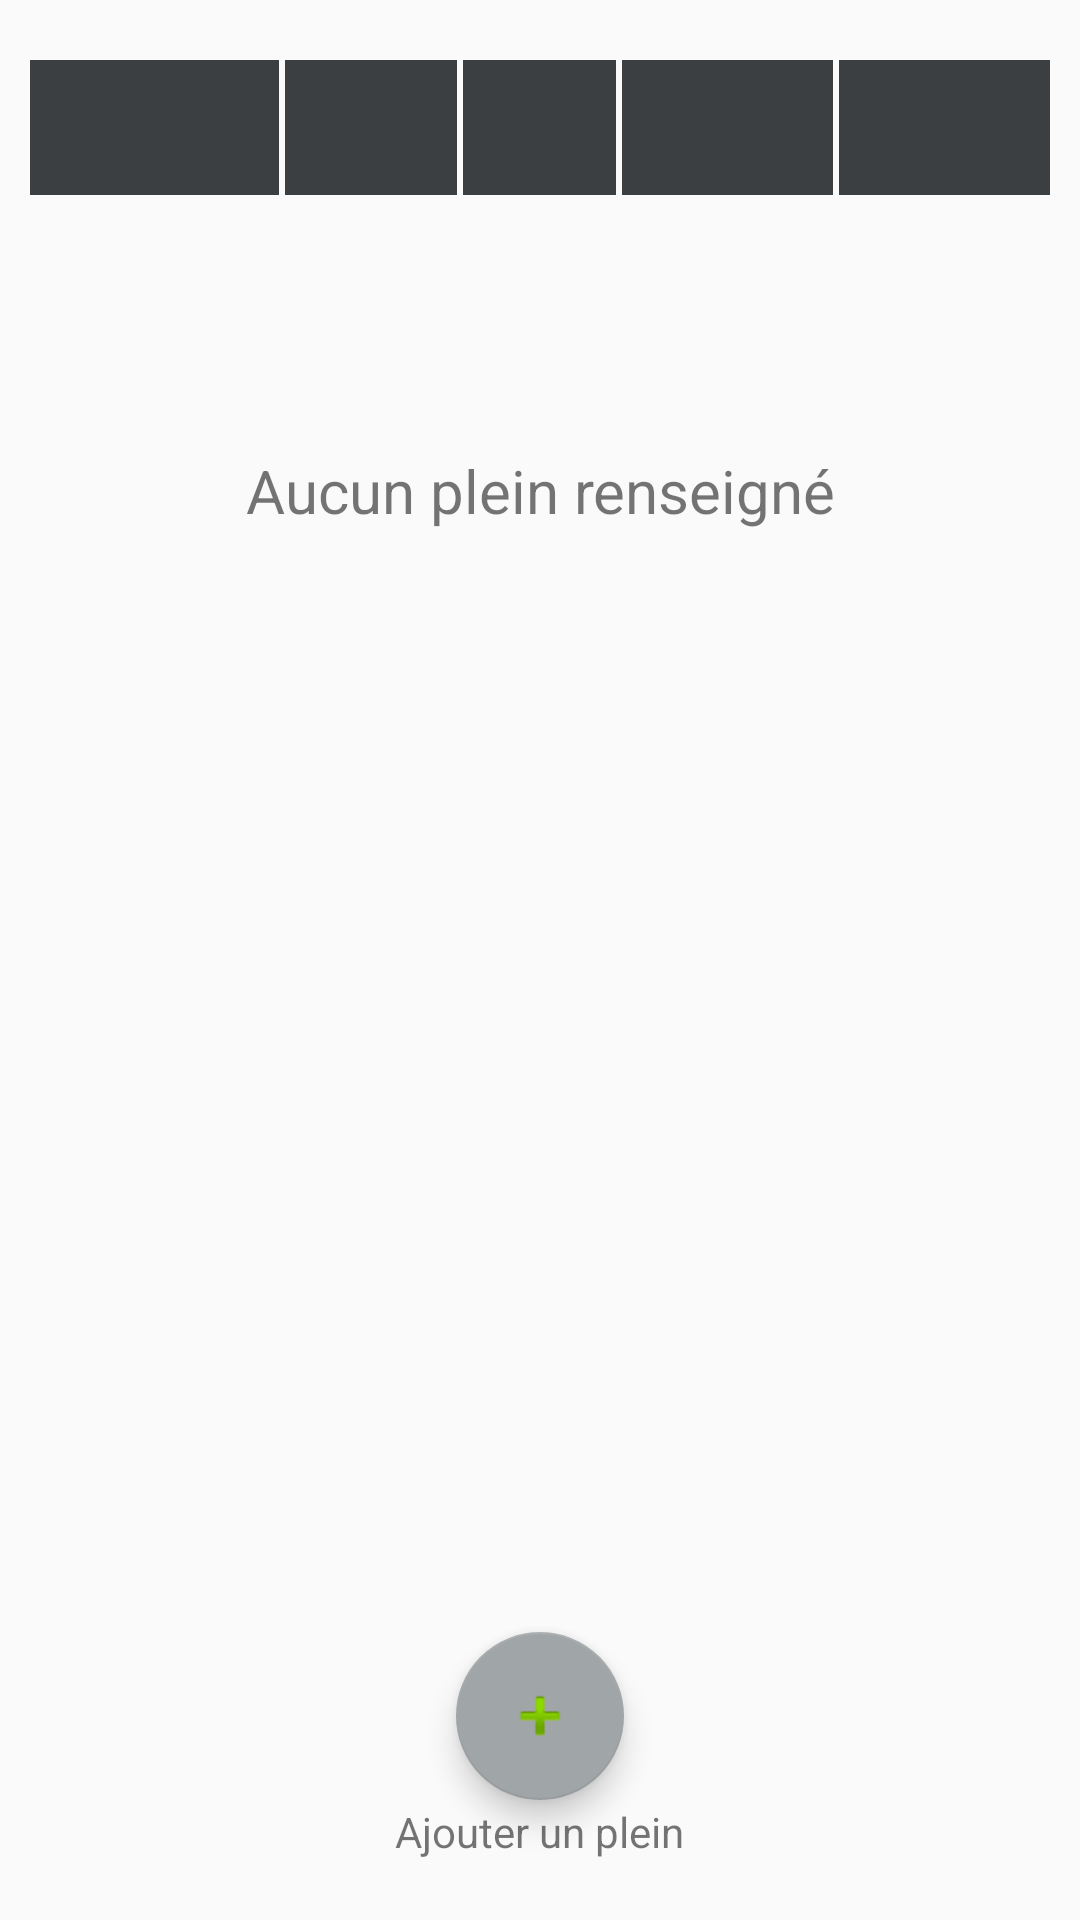

Android layout source for this screen:
<!-- AndroidManifest.xml: application theme AppTheme -->
<!-- res/layout/mes_pleins.xml -->
<?xml version="1.0" encoding="utf-8"?>
<RelativeLayout xmlns:android="http://schemas.android.com/apk/res/android"
    xmlns:app="http://schemas.android.com/apk/res-auto"
    xmlns:tools="http://schemas.android.com/tools"
    android:layout_width="match_parent"
    android:layout_height="match_parent">
    

    <ScrollView
        android:layout_width="match_parent"
        android:layout_height="match_parent"
        android:scrollbars="none"
        android:layout_marginBottom="100dp"
        android:layout_weight="1">

        <LinearLayout
            android:layout_width="match_parent"
            android:layout_height="match_parent"
            android:orientation="vertical">


        <TableLayout
            android:layout_marginTop="20dp"
            android:layout_marginLeft="10dp"
            android:layout_marginRight="10dp"
            android:layout_width="match_parent"
            android:layout_height="match_parent"
            android:id="@+id/tableLayout"
            android:orientation="horizontal"
            android:visibility="visible">

            <TableRow android:layout_width="match_parent"
                android:layout_height="match_parent"
                android:orientation="horizontal"
                android:layout_marginBottom="2dp">

                <TextView android:id="@+id/tvTitreDatePlein"
                    android:layout_height="45dp"
                    android:layout_width="0dp"
                    android:layout_marginRight="2dp"
                    android:layout_weight="1.3"
                    android:background="@color/backgroundTitreTable"
                    android:textColor="@color/textTitreTable"
                    android:gravity="center"
                    android:textSize="12dp"/>

                <TextView
                    android:id="@+id/tvTitreDist"
                    android:layout_height="45dp"
                    android:layout_width="0dp"
                    android:layout_marginRight="2dp"
                    android:layout_weight="0.9"
                    android:background="@color/backgroundTitreTable"
                    android:gravity="center"
                    android:textColor="@color/textTitreTable"
                    android:textSize="12dp"/>

                <TextView
                    android:id="@+id/tvTitreLitre"
                    android:layout_height="45dp"
                    android:layout_width="0dp"
                    android:layout_marginRight="2dp"
                    android:layout_weight="0.8"
                    android:background="@color/backgroundTitreTable"
                    android:textColor="@color/textTitreTable"
                    android:gravity="center"
                    android:textSize="12dp"/>

                <TextView
                    android:layout_height="45dp"
                    android:id="@+id/tvTitreConso"
                    android:layout_width="0dp"
                    android:layout_marginRight="2dp"
                    android:layout_weight="1.1"
                    android:background="@color/backgroundTitreTable"
                    android:textColor="@color/textTitreTable"
                    android:gravity="center"
                    android:textSize="12dp"/>
                <TextView
                    android:id="@+id/tvTitreConso2"
                    android:layout_height="45dp"
                    android:layout_width="0dp"
                    android:layout_weight="1.1"
                    android:background="@color/backgroundTitreTable"
                    android:textColor="@color/textTitreTable"
                    android:gravity="center"
                    android:textSize="12dp"/>

            </TableRow>

        </TableLayout>

        </LinearLayout>

    </ScrollView>

    <TextView
        android:id="@+id/pasDePlein"
        android:layout_width="wrap_content"
        android:layout_height="wrap_content"
        android:layout_centerHorizontal="true"
        android:layout_marginTop="150dp"
        android:text="@string/pasDePlein"
        android:textAlignment="center"
        android:textSize="20dp"
        android:visibility="visible"/>

    <TextView
        android:layout_width="wrap_content"
        android:layout_height="wrap_content"
        android:layout_alignParentBottom="true"
        android:layout_centerHorizontal="true"
        android:layout_marginBottom="20dp"
        android:text="@string/AddPlein"/>


    <android.support.design.widget.FloatingActionButton
        android:id="@+id/floatingAddPlein"
        android:layout_width="wrap_content"
        android:layout_height="wrap_content"
        android:clickable="true"
        android:focusable="true"
        app:srcCompat="@android:drawable/ic_input_add"
        android:layout_alignParentBottom="true"
        android:layout_centerHorizontal="true"
        android:layout_marginBottom="40dp"
        />





</RelativeLayout>
<!-- resources referenced by this layout -->
<resources>
  <color name="backgroundTitreTable">#3c3f41</color>
  <color name="textTitreTable">#ffffff</color>
  <string name="AddPlein">Ajouter un plein</string>
  <string name="mesPleins">Mes Pleins</string>
  <string name="pasDePlein">Aucun plein renseigné</string>
  <style name="AppTheme" parent="Base.Theme.AppCompat.Light.DarkActionBar">
          <item name="colorPrimary">@color/colorPrimaire</item>
          <item name="colorPrimaryDark">@color/colorPrimaireDark</item>
          <item name="colorAccent">@color/colorAccentt</item>
      </style>
  <color name="colorPrimaire">#3c3f41</color>
  <color name="colorPrimaireDark">#212324</color>
  <color name="colorAccentt">#A0A5A7</color>
</resources>
